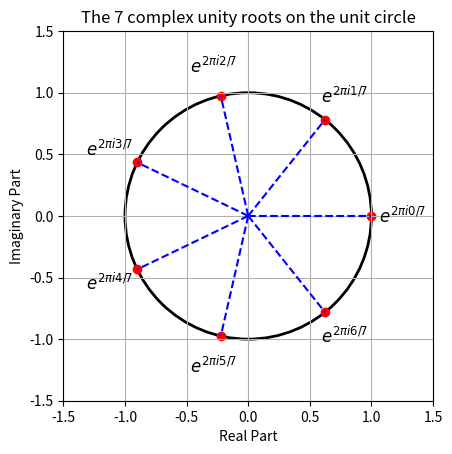

Recreate this plot in Python.
import matplotlib.pyplot as plt
import numpy as np

def plot_complex_unity_roots(n):
    # Calculate the roots
    roots = [np.exp(2j * np.pi * k / n) for k in range(n)]
    
    # Extract real and imaginary parts
    real_parts = [root.real for root in roots]
    imag_parts = [root.imag for root in roots]
    
    # Plot the unit circle
    circle = plt.Circle((0, 0), 1, color='black', fill=False, linestyle='-', linewidth=2)
    
    fig, ax = plt.subplots()
    ax.add_artist(circle)
    
    # Plot the roots
    ax.scatter(real_parts, imag_parts, color='red')
    
    # Add grid
    ax.grid(True)
    
    # Add labels to the roots
    for k, (real, imag) in enumerate(zip(real_parts, imag_parts)):
        # Draw a line from the origin to the root
        ax.plot([0, real], [0, imag], color='blue', linestyle='--')
        label = f'$e^{{2\\pi i {k}/{n}}}$'
        # Move the label just outside the circle
        ax.text(real * 1.25, imag * 1.25, label, fontsize=12, ha='center', va='center')
    
    # Set equal aspect ratio
    ax.set_aspect('equal')
    
    # Set limits
    ax.set_xlim(-1.5, 1.5)
    ax.set_ylim(-1.5, 1.5)
    
    # Add labels
    ax.set_xlabel('Real Part')
    ax.set_ylabel('Imaginary Part')
    ax.set_title(f'The {n} complex unity roots on the unit circle')
    
    plt.show()

# Example usage
plot_complex_unity_roots(7)

# TODO: Present operation of complex numbers in Python
z1 = complex(1,2)
print(z1)
z2 = 1 + 2j
print(z2)